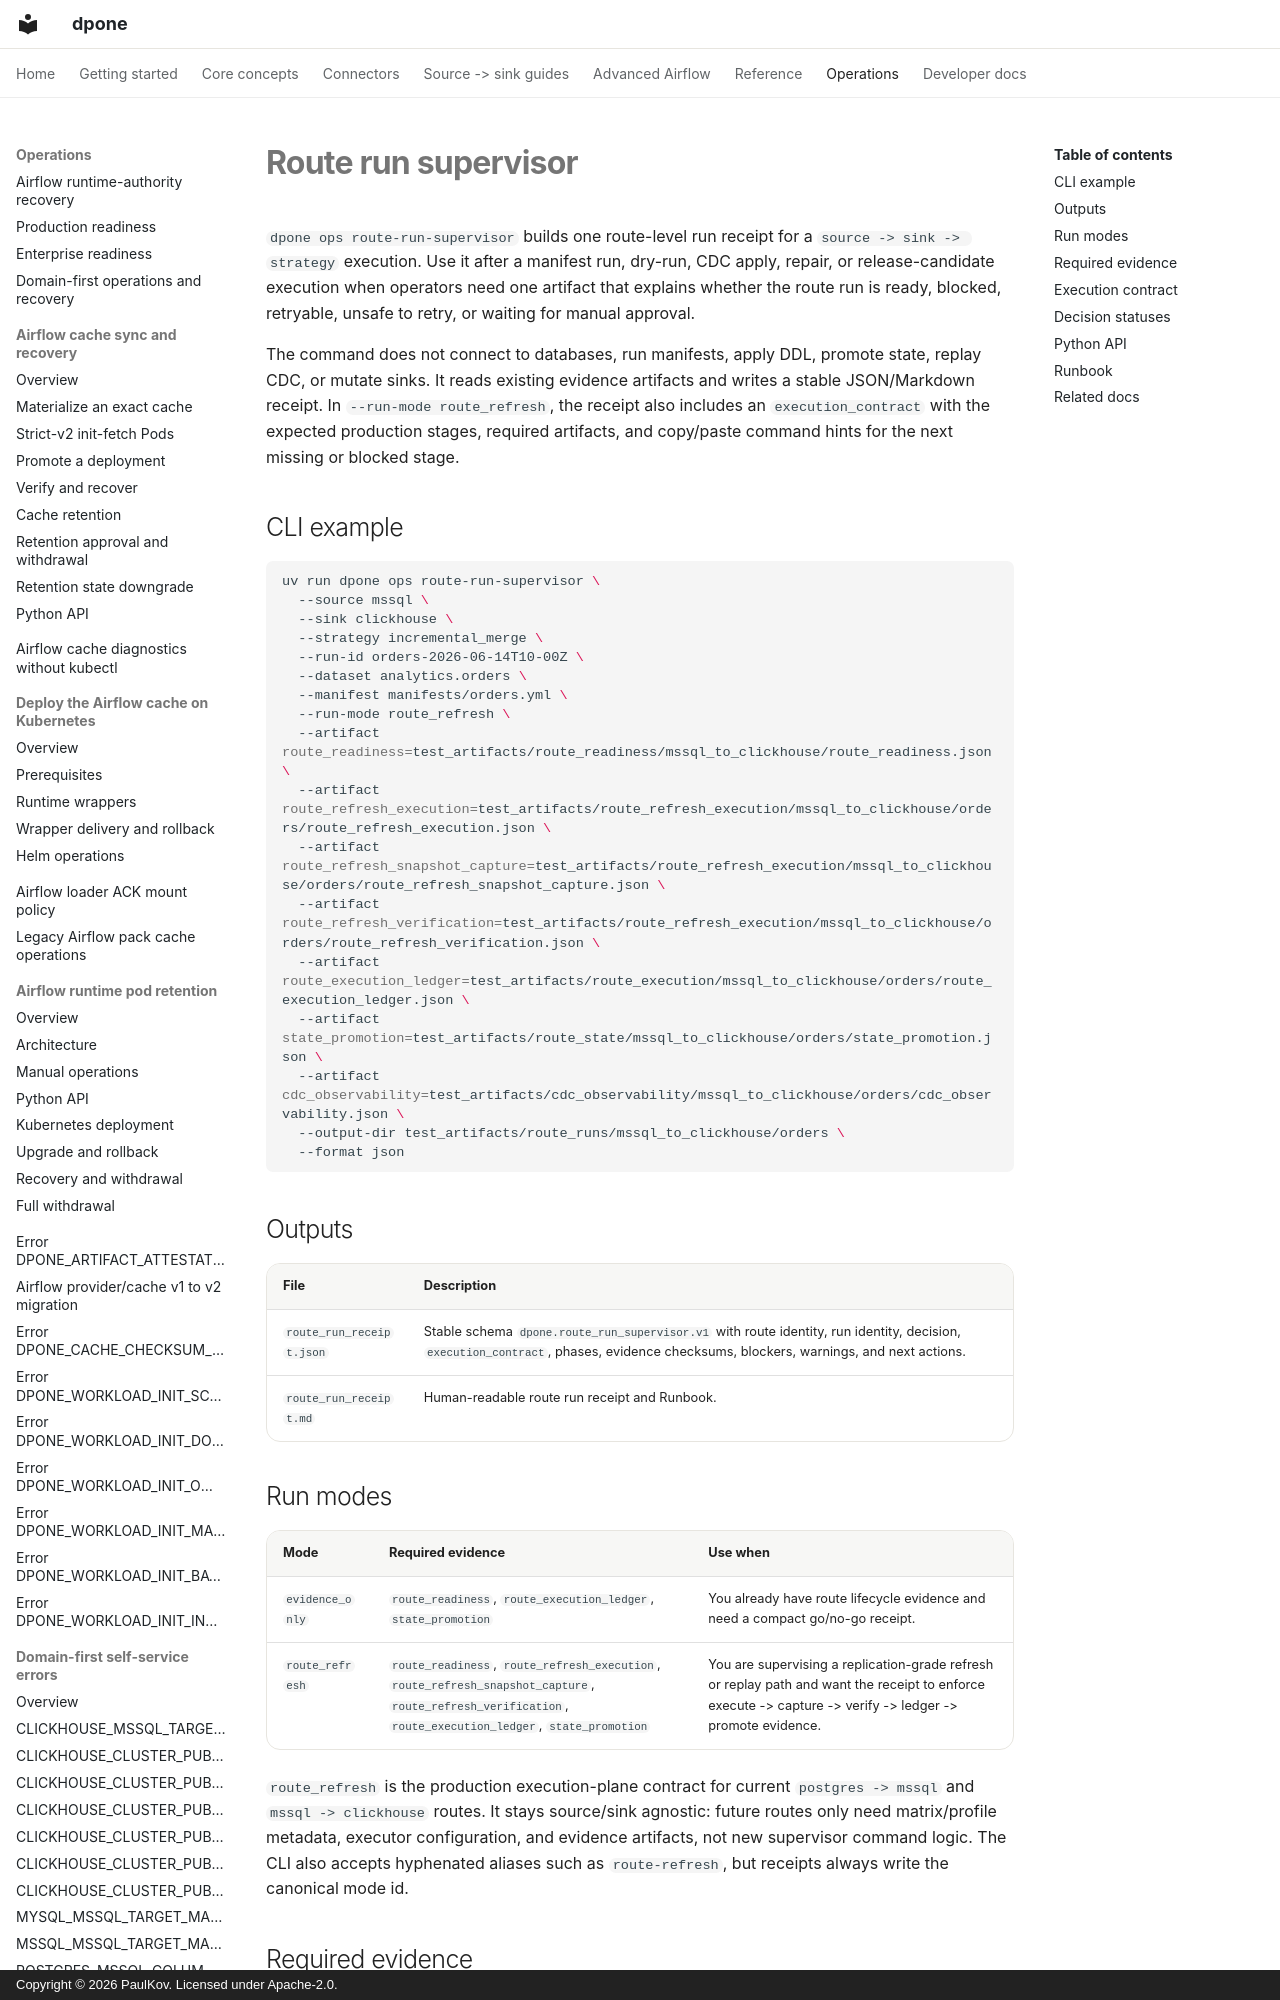

repository: PaulKov/dpone · page: route-run-supervisor/index.html · generator: mkdocs · copyright: Copyright © 2026 PaulKov. Licensed under Apache-2.0.

# Route run supervisor

`dpone ops route-run-supervisor` builds one route-level run receipt for a
`source -> sink -> strategy` execution. Use it after a manifest run, dry-run,
CDC apply, repair, or release-candidate execution when operators need one
artifact that explains whether the route run is ready, blocked, retryable,
unsafe to retry, or waiting for manual approval.

The command does not connect to databases, run manifests, apply DDL, promote
state, replay CDC, or mutate sinks. It reads existing evidence artifacts and
writes a stable JSON/Markdown receipt. In `--run-mode route_refresh`, the
receipt also includes an `execution_contract` with the expected production
stages, required artifacts, and copy/paste command hints for the next missing
or blocked stage.

## CLI example

```bash
uv run dpone ops route-run-supervisor \
  --source mssql \
  --sink clickhouse \
  --strategy incremental_merge \
  --run-id orders-2026-06-14T10-00Z \
  --dataset analytics.orders \
  --manifest manifests/orders.yml \
  --run-mode route_refresh \
  --artifact route_readiness=test_artifacts/route_readiness/mssql_to_clickhouse/route_readiness.json \
  --artifact route_refresh_execution=test_artifacts/route_refresh_execution/mssql_to_clickhouse/orders/route_refresh_execution.json \
  --artifact route_refresh_snapshot_capture=test_artifacts/route_refresh_execution/mssql_to_clickhouse/orders/route_refresh_snapshot_capture.json \
  --artifact route_refresh_verification=test_artifacts/route_refresh_execution/mssql_to_clickhouse/orders/route_refresh_verification.json \
  --artifact route_execution_ledger=test_artifacts/route_execution/mssql_to_clickhouse/orders/route_execution_ledger.json \
  --artifact state_promotion=test_artifacts/route_state/mssql_to_clickhouse/orders/state_promotion.json \
  --artifact cdc_observability=test_artifacts/cdc_observability/mssql_to_clickhouse/orders/cdc_observability.json \
  --output-dir test_artifacts/route_runs/mssql_to_clickhouse/orders \
  --format json
```

## Outputs

| File | Description |
| --- | --- |
| `route_run_receipt.json` | Stable schema `dpone.route_run_supervisor.v1` with route identity, run identity, decision, `execution_contract`, phases, evidence checksums, blockers, warnings, and next actions. |
| `route_run_receipt.md` | Human-readable route run receipt and Runbook. |
